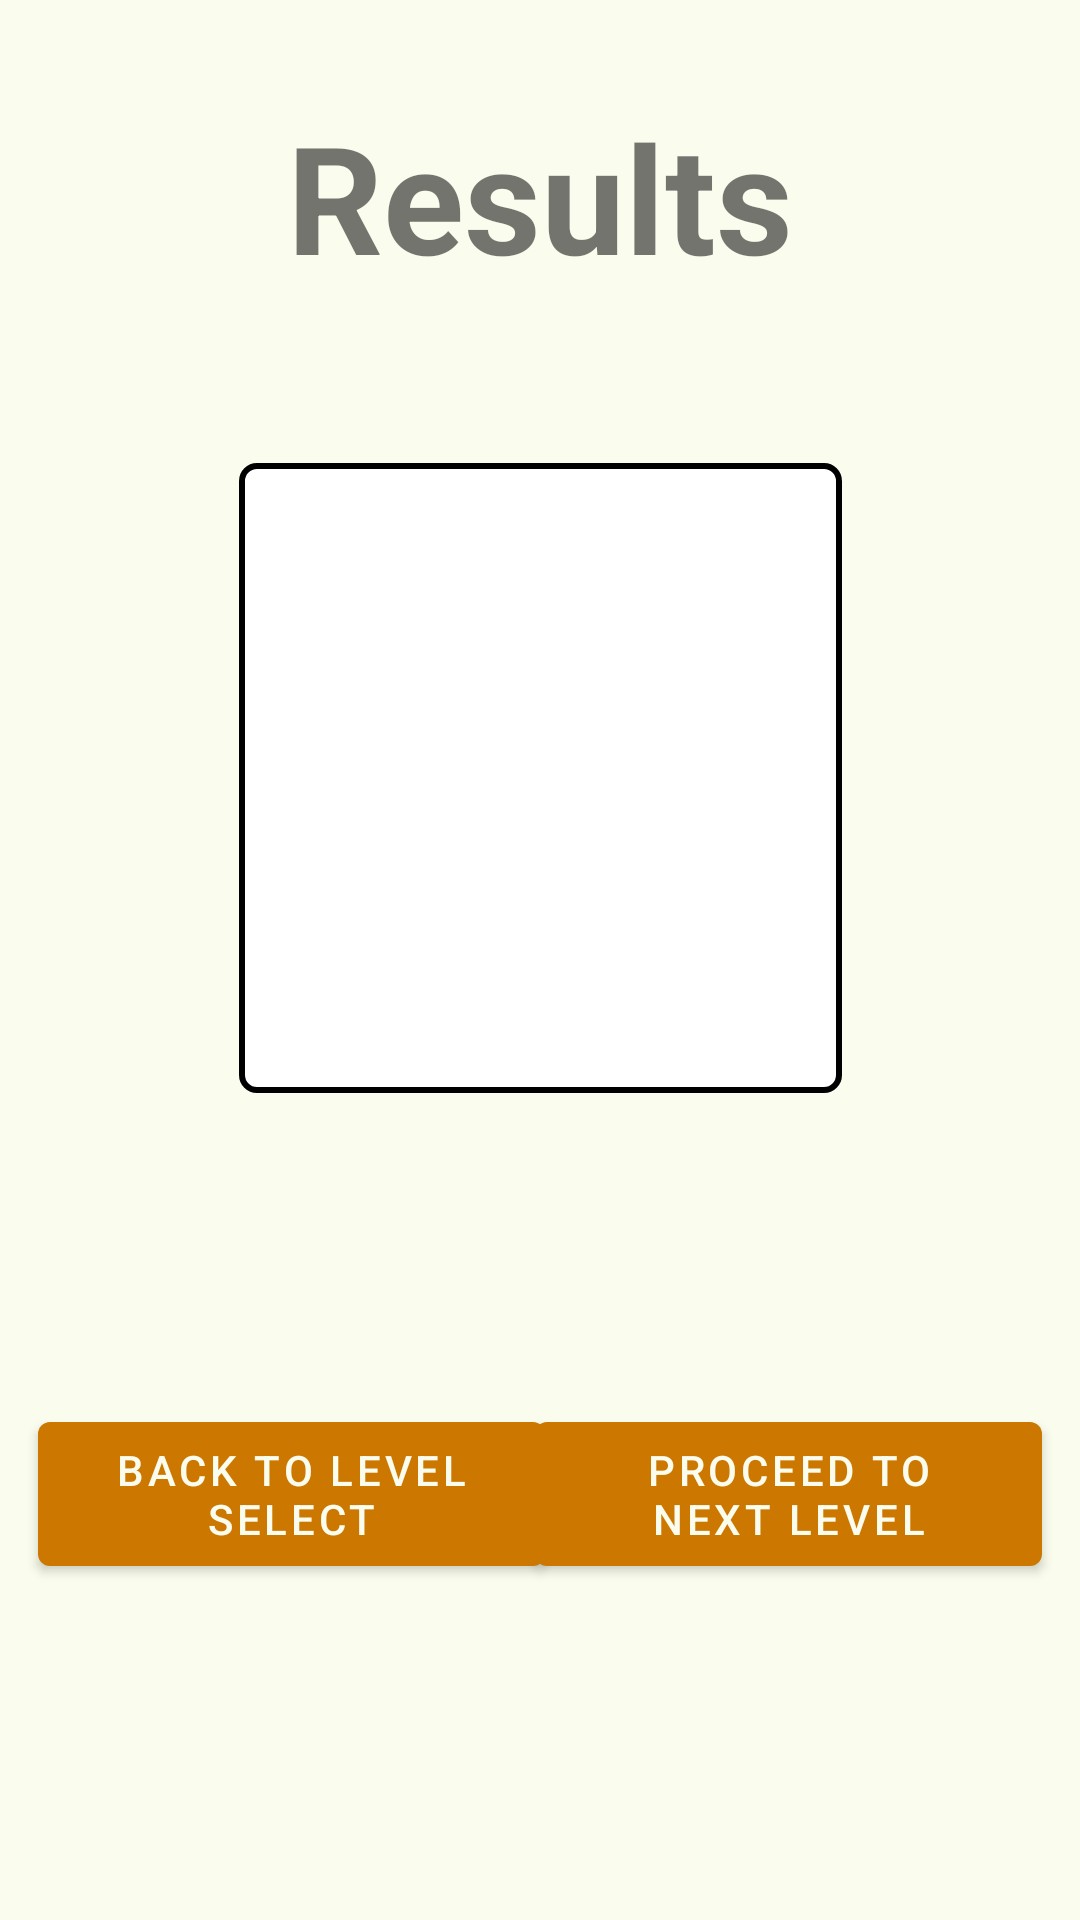

This screen was rendered from an Android layout file. Write that file and the resources it references.
<!-- AndroidManifest.xml: activity theme Theme.Triventure.NoActionBar -->
<!-- res/layout/activity_results.xml -->
<?xml version="1.0" encoding="utf-8"?>
<androidx.constraintlayout.widget.ConstraintLayout
    xmlns:android="http://schemas.android.com/apk/res/android"
    xmlns:app="http://schemas.android.com/apk/res-auto"
    android:layout_width="match_parent"
    android:layout_height="match_parent"
    android:background="@color/Ivory">

    
    <TextView
        android:id="@+id/titleTextView"
        android:layout_width="wrap_content"
        android:layout_height="wrap_content"
        android:text="Results"
        android:textSize="50sp"
        android:textStyle="bold"
        android:layout_marginTop="32dp"
        android:layout_marginBottom="16dp"
        app:layout_constraintTop_toTopOf="parent"
        app:layout_constraintStart_toStartOf="parent"
        app:layout_constraintEnd_toEndOf="parent"/>

    
    <TextView
        android:id="@+id/resultsTextView"
        android:layout_width="201dp"
        android:layout_height="210dp"
        android:layout_marginTop="64dp"
        android:background="@drawable/border"
        android:gravity="center"
        android:padding="16dp"
        android:textSize="50sp"
        android:textStyle="bold"
        app:layout_constraintEnd_toEndOf="parent"
        app:layout_constraintStart_toStartOf="parent"
        app:layout_constraintTop_toBottomOf="@+id/titleTextView"
        app:layout_constraintBottom_toTopOf="@+id/messageTextView"/>

    
    <TextView
        android:id="@+id/messageTextView"
        android:layout_width="match_parent"
        android:layout_height="wrap_content"
        android:layout_margin="16dp"
        android:gravity="center"
        android:textAppearance="?android:attr/textAppearanceLarge"
        android:textColor="@android:color/black"
        android:textStyle="bold"
        app:layout_constraintBottom_toTopOf="@+id/warning"
        app:layout_constraintEnd_toEndOf="parent"
        app:layout_constraintStart_toStartOf="parent"
        app:layout_constraintTop_toBottomOf="@+id/resultsTextView" />

    
    <TextView
        android:id="@+id/warning"
        android:layout_width="match_parent"
        android:layout_height="wrap_content"
        android:layout_margin="16dp"
        android:gravity="center"
        android:text="@string/no_more_levels"
        android:textAppearance="?android:attr/textAppearanceSmall"
        android:textColor="@android:color/holo_red_light"
        android:visibility="invisible"
        app:layout_constraintBottom_toTopOf="@+id/backButton"
        app:layout_constraintEnd_toEndOf="parent"
        app:layout_constraintStart_toStartOf="parent"
        app:layout_constraintTop_toBottomOf="@+id/messageTextView" />

    
    <Button
        android:id="@+id/backButton"
        android:layout_width="169dp"
        android:layout_height="60dp"
        android:layout_marginBottom="112dp"
        android:text="@string/back_to_level_select"
        app:layout_constraintBottom_toBottomOf="parent"
        app:layout_constraintEnd_toEndOf="parent"
        app:layout_constraintHorizontal_bias="0.066"
        app:layout_constraintStart_toStartOf="parent" />

    
    <Button
        android:id="@+id/nextLevelButton"
        android:layout_width="169dp"
        android:layout_height="60dp"
        android:layout_marginBottom="112dp"
        android:text="@string/proceed_to_next_level"
        app:layout_constraintBottom_toBottomOf="parent"
        app:layout_constraintEnd_toEndOf="parent"
        app:layout_constraintHorizontal_bias="0.933"
        app:layout_constraintStart_toStartOf="parent" />

</androidx.constraintlayout.widget.ConstraintLayout>
<!-- resources referenced by this layout -->
<resources>
  <color name="Ivory">#FAFDED</color>
  <!-- drawable border (drawable) -->
  <?xml version="1.0" encoding="utf-8"?>
  <shape xmlns:android="http://schemas.android.com/apk/res/android"
      android:shape="rectangle" >
  
      <solid android:color="#FFFFFF" />
  
      <stroke
          android:width="2dp"
          android:color="#000000" />
  
      <corners android:radius="5dp" />
  
  </shape>
  <string name="back_to_level_select">Back to Level Select</string>
  <string name="no_more_levels">Congratulations! No more levels are available!</string>
  <string name="proceed_to_next_level">Proceed to Next Level</string>
  <style name="Theme.Triventure.NoActionBar">
          <item name="windowActionBar">false</item>
          <item name="windowNoTitle">true</item>
      </style>
</resources>
